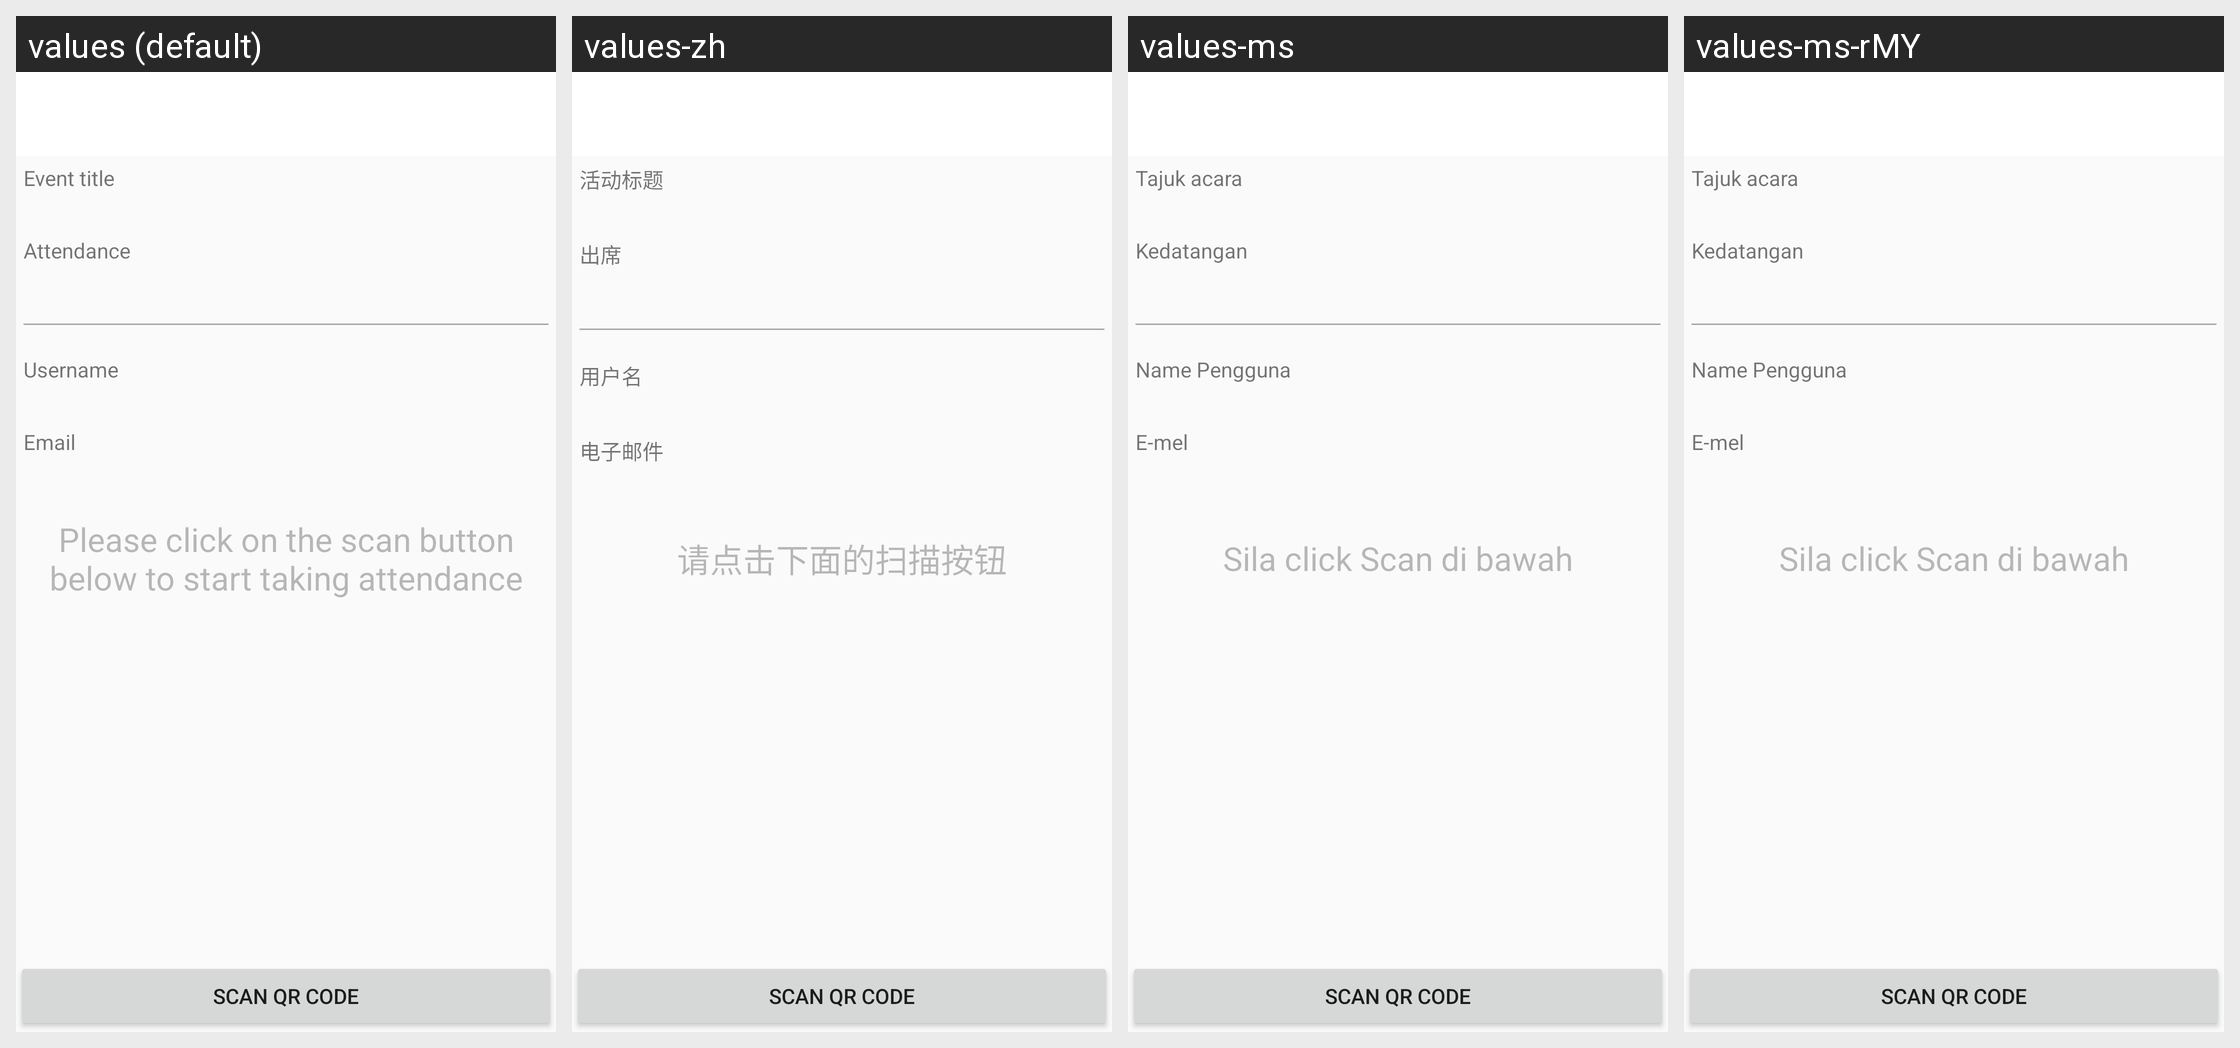

Strings drawn on this Android screen and how each of the app's shown locales translates them:
Android screen res/layout/activity_take_attendance.xml rendered under 4 locales, left to right: values (default), values-zh, values-ms, values-ms-rMY. Device: Nexus 5 (rendered at 1080×1920; each locale shown at half size, 540×960, under a caption strip naming it); theme AppTheme.
Other locales in the repository, not shown: values-zh-rCN.
Strings drawn on this screen, with the default value and each locale's value (text and hints the layout hard-codes, and strings that could not be matched under every locale, appear in the picture but are not listed):

label_no_attendance
  values: Please click on the scan button below to start taking attendance
  values-zh: 请点击下面的扫描按钮
  values-ms: Sila click Scan di bawah
  values-ms-rMY: Sila click Scan di bawah

title_attendance
  values: Attendance
  values-zh: 出席
  values-ms: Kedatangan
  values-ms-rMY: Kedatangan
